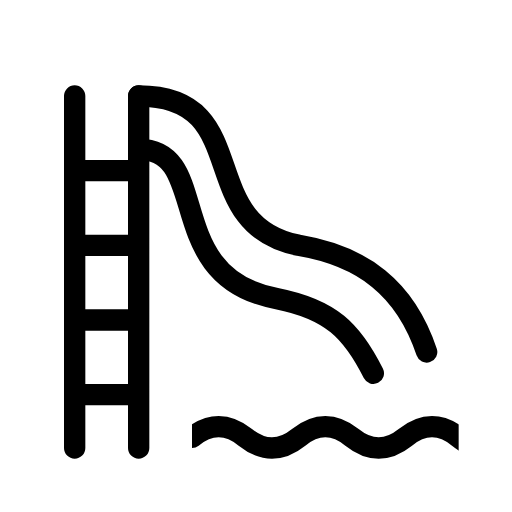
t = 0.00 s
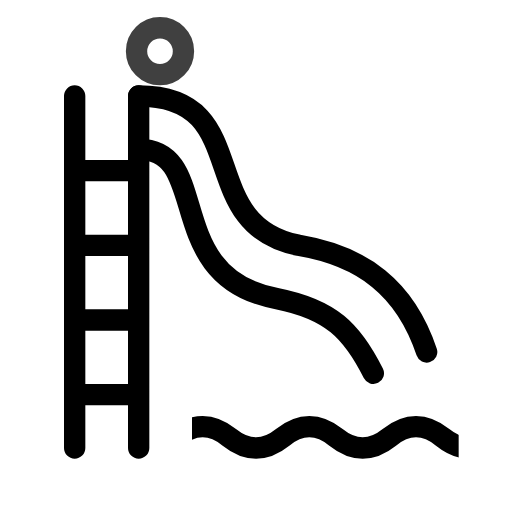
t = 0.48 s
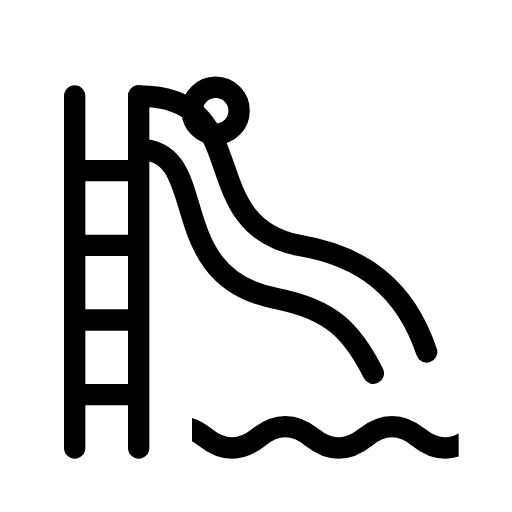
t = 1.20 s
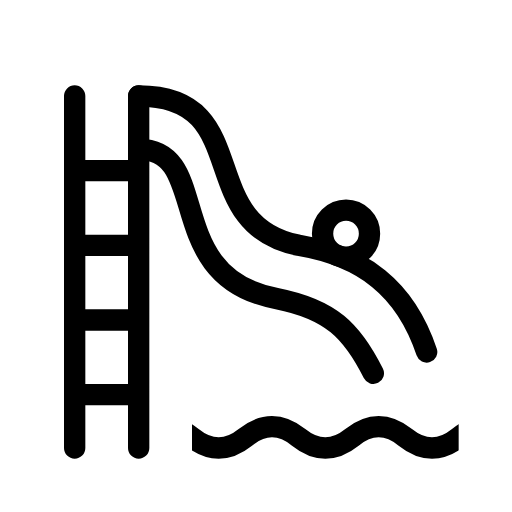
t = 1.60 s
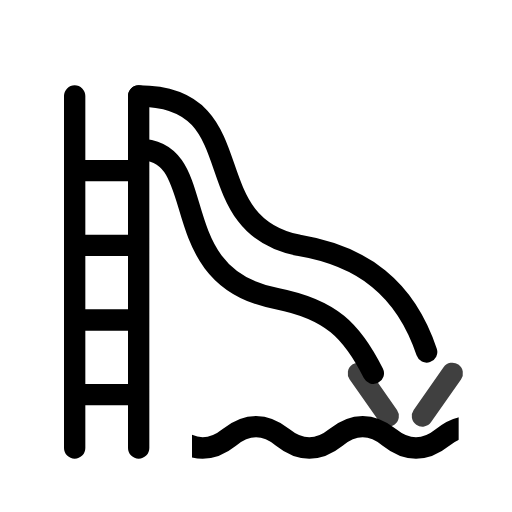
t = 2.08 s
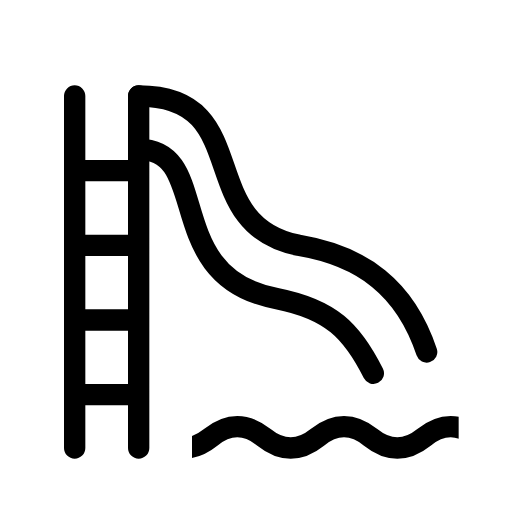
t = 2.64 s

The animated SVG that drew these frames (rendered in a browser with its animation timeline set to each time). Animation: 7 SMIL elements (animate=5,animateMotion=1,animateTransform=1); one cycle of 3.20 s, repeats indefinitely.

<svg xmlns="http://www.w3.org/2000/svg" width="24" height="24" viewBox="0 0 24 24" fill="none" stroke="currentColor"
     stroke-width="1" stroke-linecap="round" stroke-linejoin="round"
     class="icon icon-streetlight icons-streetlight-animated icon-streetlight-water-slide">
    <path stroke="none" d="M0 0h24v24H0z" fill="none"/>
    <path d="M3.5 21V4.5m3 16.5V4.5M3.5 8h3m-3 3.5h3m-3 3.5h3m-3 3.5h3"/>
    <path d="M6.5 4.5C12 4.5 9 10.5 14 11.5C17 12 19 13.5 20 16.5"/>
    <path d="M6.5 7C10 7 7.5 13 13 14C15.5 14.5 16.5 15.5 17.5 17.5"/>
    <clipPath id="water-slide-pool">
        <path d="M9 17h12.5v5h-12.5z"/>
    </clipPath>
    <g clip-path="url(#water-slide-pool)">
        <g>
            <animateTransform attributeName="transform" type="translate" values="0 0;-5 0" dur="3.2s" repeatCount="indefinite"/>
            <path d="M9 20.5q1.25 -1 2.5 0t2.5 0t2.5 0t2.5 0t2.5 0t2.5 0t2.5 0"/>
        </g>
    </g>
    <path d="M-1.1 -1.6a1.1 1.1 0 1 0 2.2 0a1.1 1.1 0 1 0 -2.2 0" opacity="0">
        <animateMotion path="M7.5 4C11.5 4.5 9 10.5 13.5 11.5C16.5 12.2 18 13.5 19 16.5L19.5 18.5" keyPoints="0;0;1;1;1" keyTimes="0;0.2;0.55;0.65;1" calcMode="spline" keySplines="0 0 1 1;0.5 0 0.9 0.6;0 0 1 1;0 0 1 1" dur="3.2s" repeatCount="indefinite"/>
        <animate attributeName="opacity" values="0;1;1;0;0" keyTimes="0;0.2;0.55;0.65;1" dur="3.2s" repeatCount="indefinite"/>
    </path>
    <path d="M18.2 19.5l-0.01 -.01" opacity="0">
        <animate attributeName="d" values="M18.2 19.5l-0.01 -.01;M18.2 19.5l-0.01 -.01;M18.2 19.5l-1.4 -2;M18.2 19.5l-1.4 -2;M18.2 19.5l-0.01 -.01" keyTimes="0;0.55;0.65;0.8;1" dur="3.2s" repeatCount="indefinite" calcMode="spline" keySplines="0.42 0 0.58 1;0.42 0 0.58 1;0.42 0 0.58 1;0.42 0 0.58 1"/>
        <animate attributeName="opacity" values="0;0;1;0;0" keyTimes="0;0.55;0.6;0.8;1" dur="3.2s" repeatCount="indefinite"/>
    </path>
    <path d="M19.8 19.5l0.01 -.01" opacity="0">
        <animate attributeName="d" values="M19.8 19.5l0.01 -.01;M19.8 19.5l0.01 -.01;M19.8 19.5l1.4 -2;M19.8 19.5l1.4 -2;M19.8 19.5l0.01 -.01" keyTimes="0;0.55;0.65;0.8;1" dur="3.2s" repeatCount="indefinite" calcMode="spline" keySplines="0.42 0 0.58 1;0.42 0 0.58 1;0.42 0 0.58 1;0.42 0 0.58 1"/>
        <animate attributeName="opacity" values="0;0;1;0;0" keyTimes="0;0.55;0.6;0.8;1" dur="3.2s" repeatCount="indefinite"/>
    </path>
</svg>
